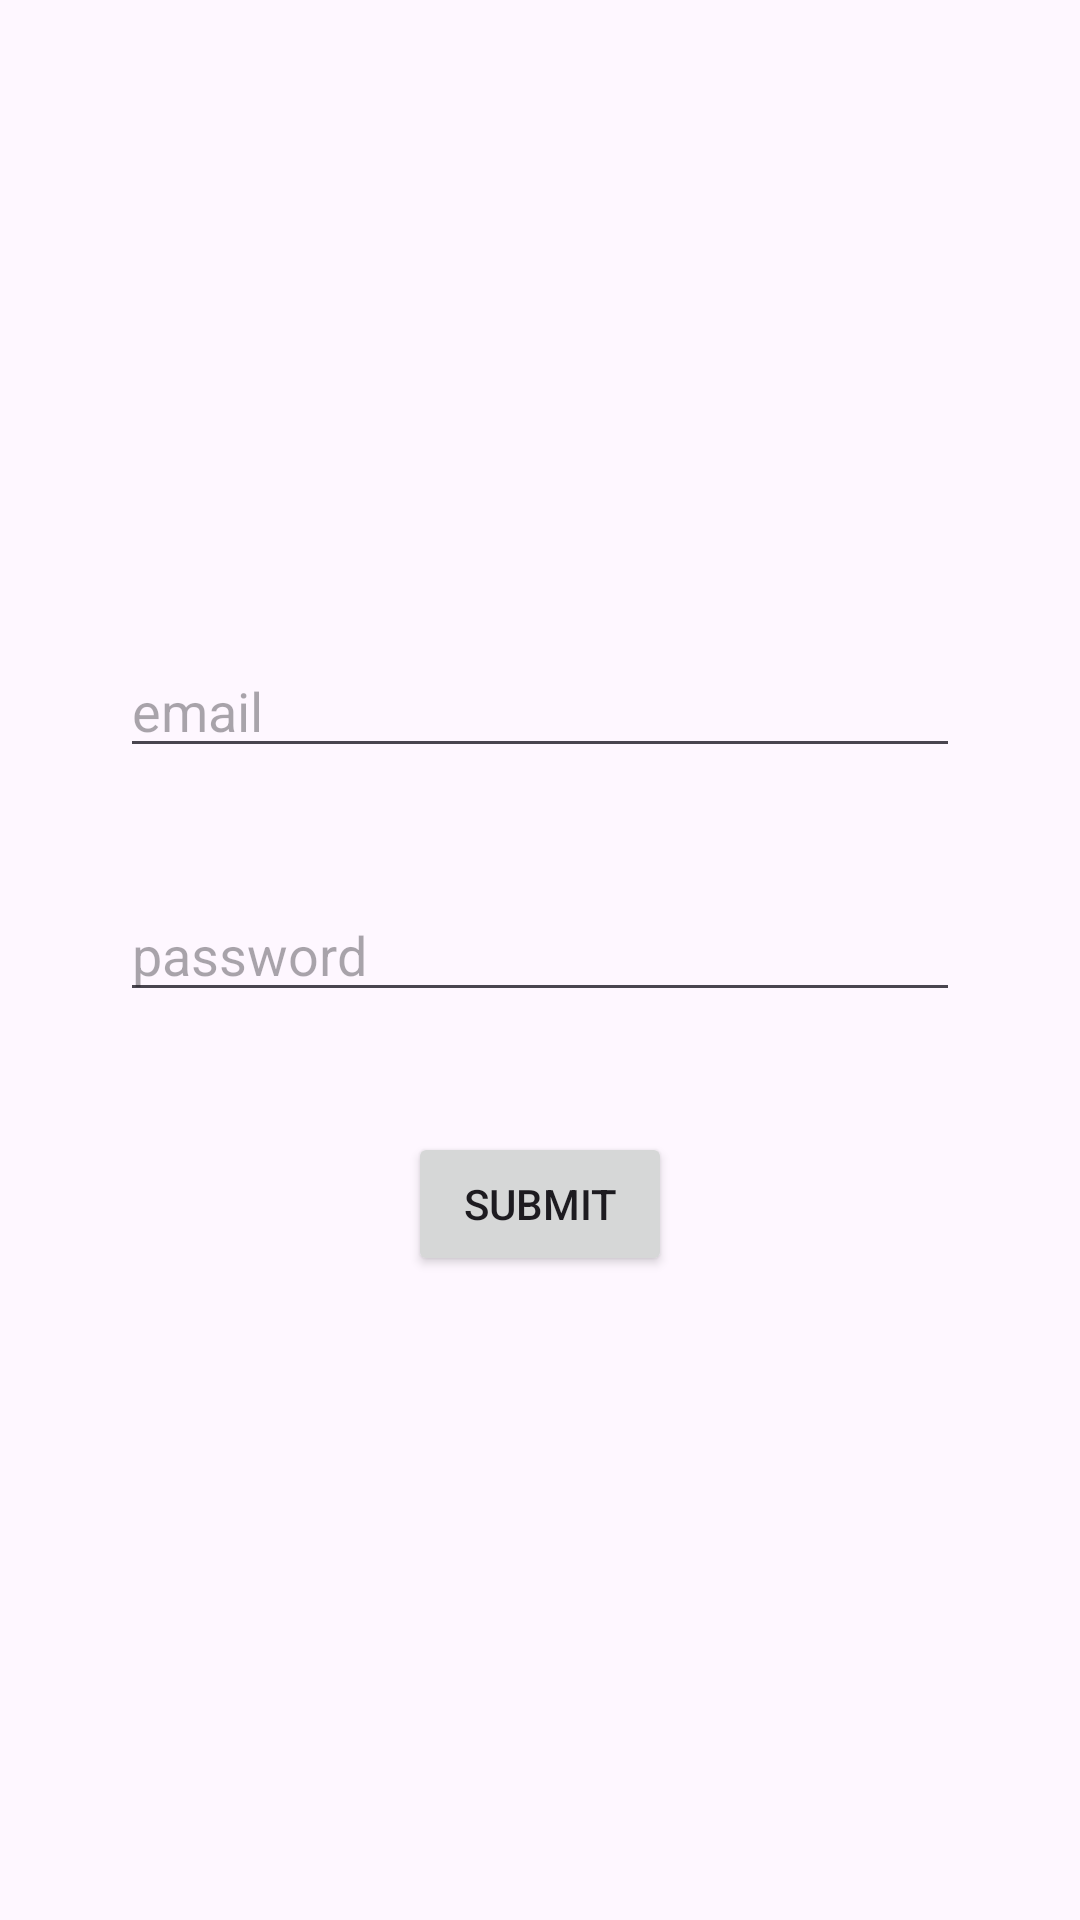

Layout XML and referenced resources for this Android screen:
<!-- AndroidManifest.xml: application theme Theme.Android_2_months -->
<!-- res/layout/activity_register.xml -->
<?xml version="1.0" encoding="utf-8"?>
<LinearLayout xmlns:android="http://schemas.android.com/apk/res/android"
    xmlns:app="http://schemas.android.com/apk/res-auto"
    xmlns:tools="http://schemas.android.com/tools"
    android:id="@+id/main"
    android:layout_width="match_parent"
    android:layout_height="match_parent"
    android:orientation="vertical"
    android:gravity="center"
    android:padding="40dp"
    tools:context=".Firebase.RegisterActivity">


    <EditText
        android:id="@+id/emailTV"
        android:layout_width="match_parent"
        android:layout_height="wrap_content"
        android:hint="email"
        />


    <EditText
        android:id="@+id/passwordTV"
        android:layout_width="match_parent"
        android:layout_height="wrap_content"
        android:hint="password"
        android:layout_marginTop="40dp"
        />


    <Button
        android:id="@+id/submit"
        android:text="Submit"
        android:layout_marginTop="40dp"
        android:layout_width="wrap_content"
        android:layout_height="wrap_content"
        />

</LinearLayout>
<!-- resources referenced by this layout -->
<resources>
  <style name="Theme.Android_2_months" parent="Base.Theme.Android_2_months" />
  <style name="Base.Theme.Android_2_months" parent="Theme.Material3.DayNight.NoActionBar">
          
          
      </style>
</resources>
